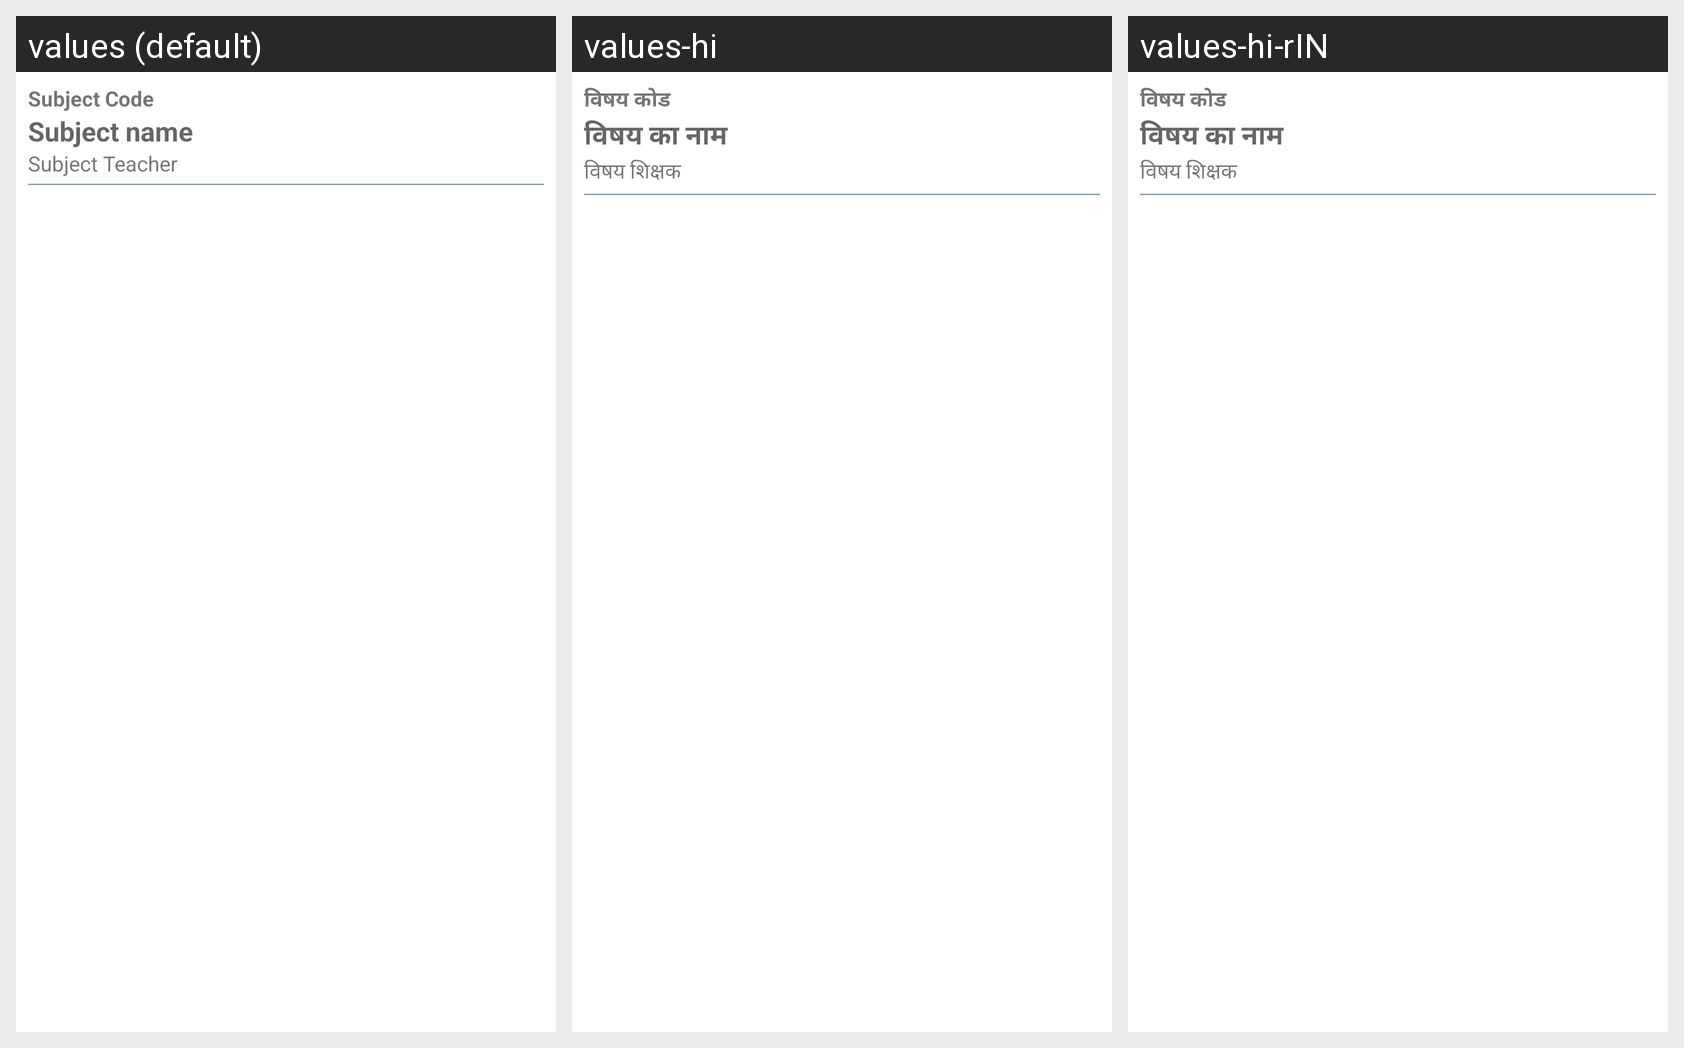

The Android screen above is rendered under several locales of the same app. Produce the string resources it draws, with the default and per-locale values.
Android screen res/layout/layout_subject.xml rendered under 3 locales, left to right: values (default), values-hi, values-hi-rIN. Device: Nexus 5 (rendered at 1080×1920; each locale shown at half size, 540×960, under a caption strip naming it); theme Theme.CollegePortal.
Strings drawn on this screen, with the default value and each locale's value (text and hints the layout hard-codes, and strings that could not be matched under every locale, appear in the picture but are not listed):

subject_code
  values: Subject Code
  values-hi: विषय कोड
  values-hi-rIN: विषय कोड

subject_name
  values: Subject name
  values-hi: विषय का नाम
  values-hi-rIN: विषय का नाम

subject_teacher
  values: Subject Teacher
  values-hi: विषय शिक्षक
  values-hi-rIN: विषय शिक्षक
